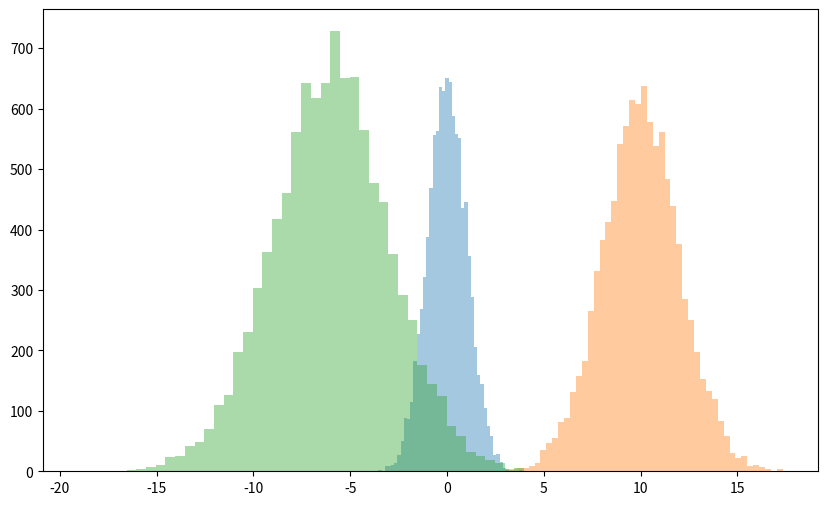

Source code (Python):
import numpy as np
import matplotlib.pyplot as plt

mu1, sigma1 = 10, 2
mu2, sigma2 = -6, 3

standard_Gauss = np.random.randn(10000)
Gauss1 = mu1 + sigma1 * np.random.randn(10000)
Gauss2 = mu2 + sigma2 * np.random.randn(10000)

plt.figure(figsize=(10,6))
plt.hist(standard_Gauss, bins=50, alpha=0.4)
plt.hist(Gauss1, bins=50, alpha=0.4)
plt.hist(Gauss2, bins=50, alpha=0.4)

plt.show()
